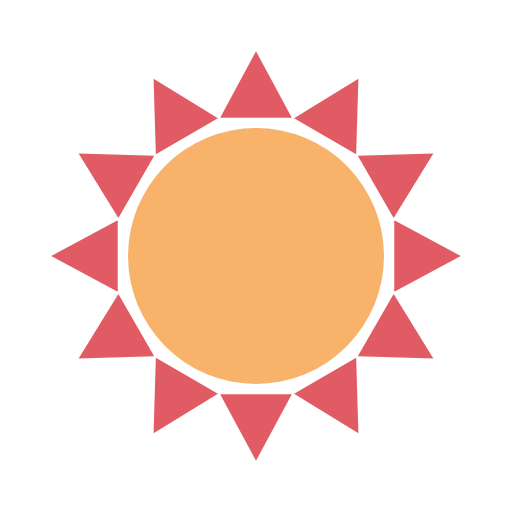
t = 0.00 s
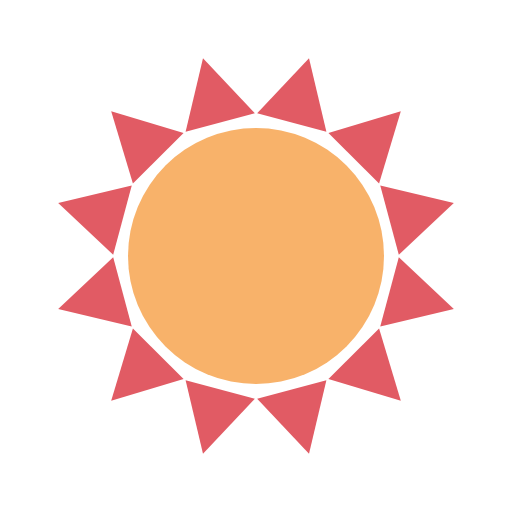
t = 0.25 s
t = 0.50 s: frame unchanged from t = 0.00 s, image omitted
t = 0.75 s: frame unchanged from t = 0.25 s, image omitted

The animated SVG that drew these frames (rendered in a browser with its animation timeline set to each time). Animation: 1 SMIL element (animateTransform=1); one cycle of 1.00 s, repeats indefinitely.

<?xml version="1.0" encoding="utf-8"?>
<svg xmlns="http://www.w3.org/2000/svg" xmlns:xlink="http://www.w3.org/1999/xlink" style="margin:auto;background:none;display:block;" width="200px" height="200px" viewBox="0 0 100 100" preserveAspectRatio="xMidYMid">
<circle cx="50" cy="50" r="25" fill="#f8b26a"></circle>
<g transform="rotate(19.9721 50 50)">
  <path d="M43 23L57 23L50 10Z" transform="rotate(30 50 50)" fill="#e15b64"></path><path d="M43 23L57 23L50 10Z" transform="rotate(60 50 50)" fill="#e15b64"></path><path d="M43 23L57 23L50 10Z" transform="rotate(90 50 50)" fill="#e15b64"></path><path d="M43 23L57 23L50 10Z" transform="rotate(120 50 50)" fill="#e15b64"></path><path d="M43 23L57 23L50 10Z" transform="rotate(150 50 50)" fill="#e15b64"></path><path d="M43 23L57 23L50 10Z" transform="rotate(180 50 50)" fill="#e15b64"></path><path d="M43 23L57 23L50 10Z" transform="rotate(210 50 50)" fill="#e15b64"></path><path d="M43 23L57 23L50 10Z" transform="rotate(240 50 50)" fill="#e15b64"></path><path d="M43 23L57 23L50 10Z" transform="rotate(270 50 50)" fill="#e15b64"></path><path d="M43 23L57 23L50 10Z" transform="rotate(300 50 50)" fill="#e15b64"></path><path d="M43 23L57 23L50 10Z" transform="rotate(330 50 50)" fill="#e15b64"></path><path d="M43 23L57 23L50 10Z" transform="rotate(360 50 50)" fill="#e15b64"></path>
  <animateTransform attributeName="transform" type="rotate" repeatCount="indefinite" dur="1s" values="0 50 50;180 50 50" keyTimes="0;1"></animateTransform>
</g>
</svg>
